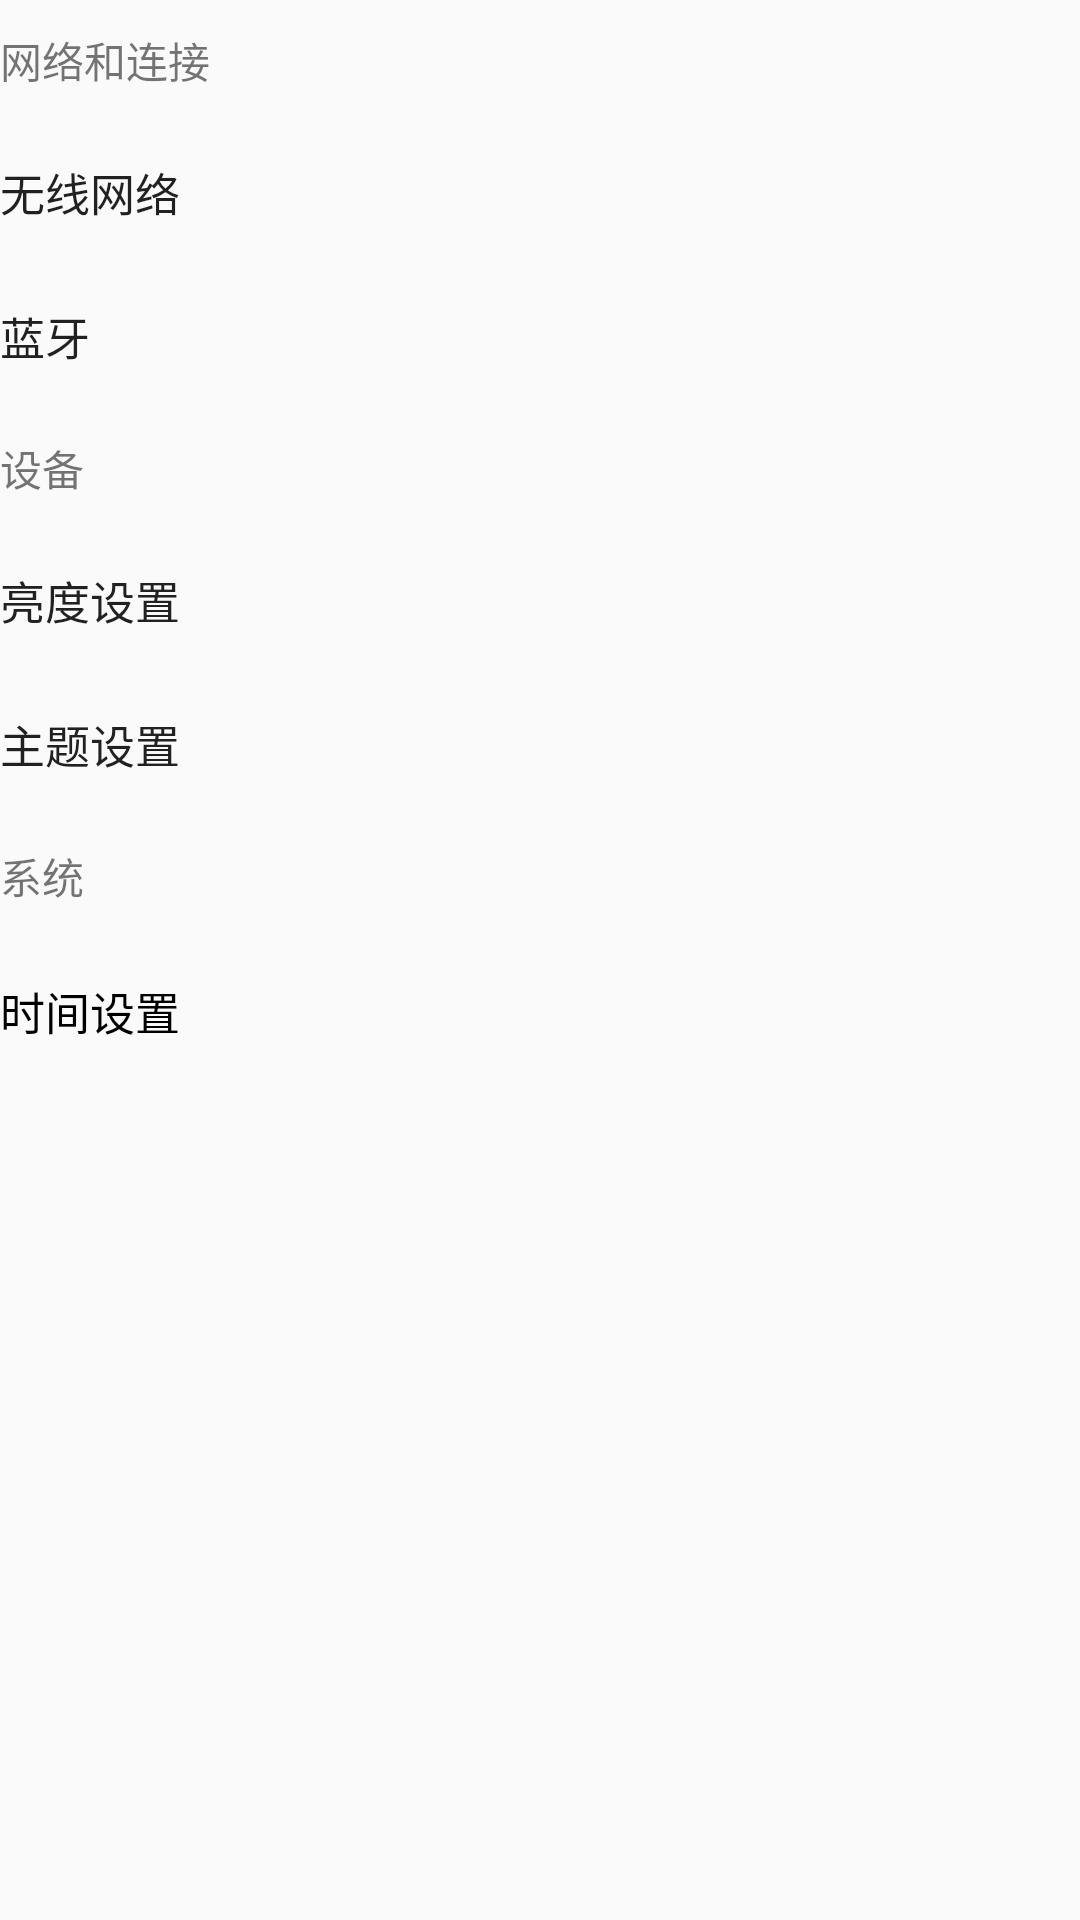

Write the Android layout XML for this screen, with the resource values it uses.
<!-- AndroidManifest.xml: application theme AppTheme -->
<!-- res/layout/fragment_settingmodule.xml -->
<?xml version="1.0" encoding="utf-8"?>
<LinearLayout xmlns:android="http://schemas.android.com/apk/res/android"
    android:layout_width="match_parent"
    android:layout_height="match_parent"
    android:orientation="vertical">

    <TextView
        android:layout_width="wrap_content"
        android:layout_height="40dp"
        android:gravity="center_vertical"
        android:text="网络和连接"/>

    <Button
        android:id="@+id/btn_wifinet1"
        android:layout_width="match_parent"
        android:layout_height="wrap_content"
        android:background="@null"
        android:drawableRight="@drawable/jiantou"
        android:gravity="center_vertical"
        android:text="无线网络"
        android:textSize="15sp" />

    <Button
        android:id="@+id/btn_bluetoothnet1"
        android:layout_width="match_parent"
        android:layout_height="wrap_content"
        android:background="@null"
        android:drawableRight="@drawable/jiantou"
        android:gravity="center_vertical"
        android:text="蓝牙"
        android:textSize="15sp" />

    <TextView
        android:layout_width="wrap_content"
        android:layout_height="40dp"
        android:text="设备"
        android:gravity="center_vertical"/>

    <Button
        android:id="@+id/btn_light"
        android:layout_width="match_parent"
        android:layout_height="wrap_content"
        android:background="@null"
        android:drawableRight="@drawable/jiantou"
        android:gravity="center_vertical"
        android:text="亮度设置"
        android:textSize="15sp" />

    <Button
        android:id="@+id/btn_theme"
        android:layout_width="match_parent"
        android:layout_height="wrap_content"
        android:background="@null"
        android:drawableRight="@drawable/jiantou"
        android:gravity="center_vertical"
        android:text="主题设置"
        android:textSize="15sp" />

    <TextView
        android:layout_width="wrap_content"
        android:layout_height="40dp"
        android:text="系统"
        android:gravity="center_vertical"/>

    <LinearLayout
        android:layout_width="wrap_content"
        android:layout_height="50dp"
        android:focusable="true"
        android:focusableInTouchMode="true"
        android:gravity="center_vertical"
        android:orientation="horizontal">

        <TextView
            android:id="@+id/tv_time"
            android:layout_width="wrap_content"
            android:layout_height="wrap_content"
            android:text="时间设置"
            android:textColor="#000000"
            android:textSize="15sp" />

        <EditText
            android:id="@+id/et_time"
            android:layout_width="wrap_content"
            android:layout_height="wrap_content"
            android:layout_marginLeft="50dp"
            android:background="@null"
            android:ems="8" />
    </LinearLayout>
</LinearLayout>
<!-- resources referenced by this layout -->
<resources>
  <style name="AppTheme" parent="Theme.AppCompat.Light.NoActionBar">
          
          <item name="colorPrimary">@color/colorPrimary</item>
          <item name="colorPrimaryDark">@color/colorPrimaryDark</item>
          <item name="colorAccent">@color/colorAccent</item>
          <item name="searchViewStyle">@style/MySearchView</item>
      </style>
  <style name="MySearchView" parent="Widget.AppCompat.SearchView">
          <item name="searchHintIcon">@null</item>
      </style>
  <!-- not gathered from this repository: default colours our renderer supplied (Android Studio template values) -->
  <color name="colorPrimary">#FF6200EE</color>
  <color name="colorPrimaryDark">#FF3700B3</color>
  <color name="colorAccent">#FF03DAC5</color>
</resources>
